Run: headless pygame with SDL's dummy video driver; simulated clock (each Clock.tick advances the game by its frame time, no real sleeping); random seed 0; keys injected as events and as key.get_pressed() state; no mouse input.
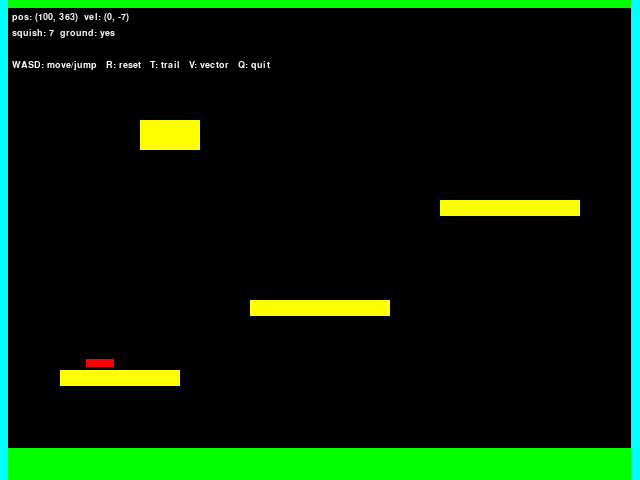
Frame 1 of 4 · flips 1–60 · no input
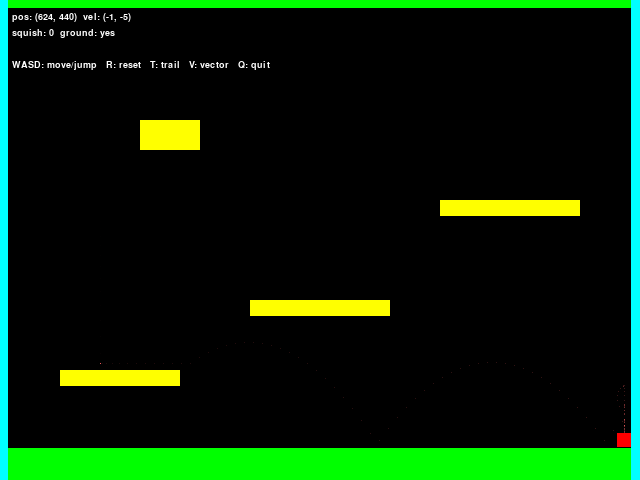
Frame 2 of 4 · flips 61–180 · tapped SPACE, RETURN · held RIGHT (→), D
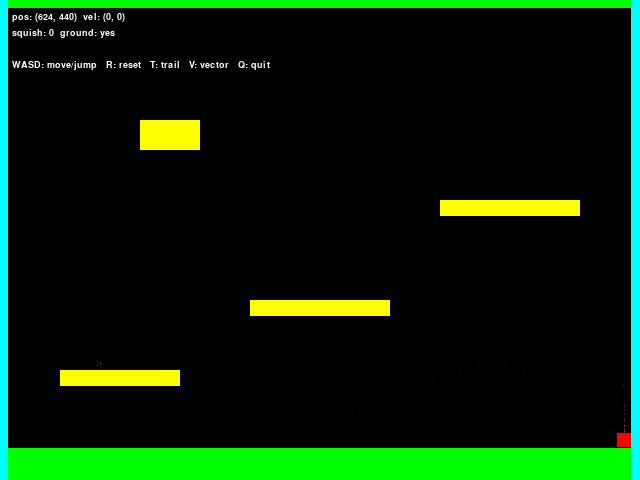
Frame 3 of 4 · flips 181–300 · held DOWN (↓), S
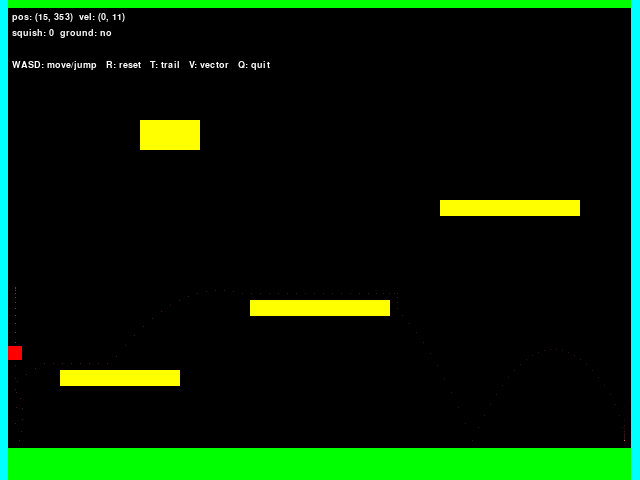
Frame 4 of 4 · flips 301–420 · held LEFT (←), A, UP (↑), W

The pygame program that drew these frames:

#!/usr/bin/env python3
"""
Bouncy Game Visualizer — mirrors the VHDL physics exactly.

Controls: WASD to move/jump, R to reset, T to toggle trail, Q to quit.

Prerequisites:
    pip install pygame

Usage:
    python3 visualizer.py
"""

import math
import pygame
import sys

# --- Screen / VGA constants (match VHDL) ---
SCREEN_W = 640
SCREEN_H = 480
FPS = 60

# --- Physics constants (match VHDL exactly) ---
GRAVITY = 1
IMPULSE = 3
SLAM_TAP_FORCE   = 18   # instant downward burst on S press in air
SLAM_BOOST_CLOSE = 24   # upward boost on hold-slam landing, close range
SLAM_BOOST_MED   = 16   # upward boost, medium range
SLAM_BOOST_FAR   = 8    # upward boost, far range
SLAM_CLOSE_THR   = 80   # pixels: "close to surface" threshold
SLAM_MED_THR     = 200  # pixels: "medium distance" threshold
AIR_CONTROL = 2
JUMP_FORCE = 14         # initial jump force at zero velocity (scales down with |vel_y|)
JUMP_VEL_SCALE = 12    # velocity magnitude at which initial jump force is halved
JUMP_MIN_FORCE = 4     # floor for inverse-scaled initial jump
JUMP_BOUNCE = 6        # fixed additive boost on each ground contact while W held (trampoline)
MAX_VEL_X = 32
SIZE = 7
BOUNCE_SHIFT = 3  # energy loss = vel >> 3 (keep 87.5%)

# --- Bounds (match VHDL) ---
GROUND = 440
CEILING = 16
LEFT_WALL = 8
RIGHT_WALL = 631
GROUND_TOP = 448
CEIL_BOT = 8

# --- Obstacles: (left, top, right, bottom) matching VHDL ---
OBSTACLES = [
    (60,  370, 180, 386),   # Low platform left
    (250, 300, 390, 316),   # Middle floating platform
    (440, 200, 580, 216),   # High platform right
    (140, 120, 200, 150),   # Small block upper-left
]

# --- Colors (1-bit RGB) ---
COLOR_SKY    = (0, 0, 0)
COLOR_GROUND = (0, 255, 0)
COLOR_CEIL   = (0, 255, 0)
COLOR_WALL   = (0, 255, 255)
COLOR_CHAR   = (255, 0, 0)
COLOR_OBS    = (255, 255, 0)

# --- 10-bit signed helpers ---
MASK = 0x3FF

def to_signed(val):
    val = val & MASK
    return val - 1024 if val >= 512 else val

def to_unsigned(val):
    return val & MASK

def negate(v):
    return ((~v) + 1) & MASK


def main():
    pygame.init()
    screen = pygame.display.set_mode((SCREEN_W, SCREEN_H))
    pygame.display.set_caption("Bouncy Game — VHDL Physics Preview")
    clock = pygame.time.Clock()

    char_x = 100
    char_y = 200
    vel_x = to_unsigned(0)
    vel_y = to_unsigned(0)
    squish = 0
    squish_h = False  # False = vertical squish (floor/ceil), True = horizontal squish (walls)
    on_ground = False
    jump_pressed = False
    slam_held = False
    slam_tap = False     # S pressed and released before landing — suppress bounce
    slam_start_y = 0
    prev_key_s = False

    keys_held = {'w': False, 'a': False, 's': False, 'd': False}
    trail = []
    show_trail = True
    show_vector = False
    font = pygame.font.SysFont("monospace", 14)

    running = True
    while running:
        for event in pygame.event.get():
            if event.type == pygame.QUIT:
                running = False
            elif event.type == pygame.KEYDOWN:
                if event.key == pygame.K_w: keys_held['w'] = True
                elif event.key == pygame.K_a: keys_held['a'] = True
                elif event.key == pygame.K_s: keys_held['s'] = True
                elif event.key == pygame.K_d: keys_held['d'] = True
                elif event.key == pygame.K_q: running = False
                elif event.key == pygame.K_t:
                    show_trail = not show_trail; trail.clear()
                elif event.key == pygame.K_v:
                    show_vector = not show_vector
                elif event.key == pygame.K_r:
                    char_x, char_y = 100, 200
                    vel_x = vel_y = to_unsigned(0)
                    squish = 0; squish_h = False; on_ground = False; jump_pressed = False
                    slam_held = False; slam_tap = False; slam_start_y = 0; prev_key_s = False
                    trail.clear()
            elif event.type == pygame.KEYUP:
                if event.key == pygame.K_w: keys_held['w'] = False
                elif event.key == pygame.K_a: keys_held['a'] = False
                elif event.key == pygame.K_s: keys_held['s'] = False
                elif event.key == pygame.K_d: keys_held['d'] = False

        # =============================================================
        # Physics — matches VHDL exactly
        # =============================================================
        vx = vel_x
        vy = vel_y
        bounced = False
        bounce_wall = False
        bounce_speed = 0
        grounded = False

        # Jump latch
        if not keys_held['w']:
            jump_pressed = False

        # Compute scaled jump force: full force at zero velocity, tapers off as speed rises
        def scaled_jump():
            speed = abs(to_signed(vel_y))
            force = JUMP_FORCE * JUMP_VEL_SCALE / (JUMP_VEL_SCALE + speed)
            return max(int(force), JUMP_MIN_FORCE)

        # First press on ground: full jump (elif prevents double-apply on same frame)
        if keys_held['w'] and not jump_pressed and on_ground:
            vy = (vy - scaled_jump()) & MASK
            jump_pressed = True
        elif keys_held['w'] and jump_pressed and on_ground:
            # Holding W while bouncing: fixed boost so trampoline accumulates each contact
            vy = (vy - JUMP_BOUNCE) & MASK

        # S slam: rising edge in air = tap burst downward; hold to get landing boost
        if keys_held['s'] and not prev_key_s and not on_ground:
            slam_start_y = char_y
            slam_held = True
            slam_tap = True
            vy = (vy + SLAM_TAP_FORCE) & MASK
        if not keys_held['s'] and slam_held:
            # S released before landing — mark as tap, no hold boost
            slam_held = False
        prev_key_s = keys_held['s']

        # A/D
        if keys_held['a']:
            if on_ground:
                vx = (vx - IMPULSE) & MASK
            else:
                vx = (vx - AIR_CONTROL) & MASK

        if keys_held['d']:
            if on_ground:
                vx = (vx + IMPULSE) & MASK
            else:
                vx = (vx + AIR_CONTROL) & MASK

        # Gravity
        vy = (vy + GRAVITY) & MASK

        # Friction: vel -= vel/4, min 1
        svx = to_signed(vx)
        if svx > 0:
            drag = svx >> 2
            if drag == 0: drag = 1
            svx -= drag
        elif svx < 0:
            drag = (-svx) >> 2
            if drag == 0: drag = 1
            svx += drag
        vx = to_unsigned(svx)

        # Clamp X
        svx = to_signed(vx)
        if svx > MAX_VEL_X: svx = MAX_VEL_X
        elif svx < -MAX_VEL_X: svx = -MAX_VEL_X
        vx = to_unsigned(svx)

        # Clamp Y
        svy = to_signed(vy)
        if svy > 80: svy = 80
        elif svy < -100: svy = -100
        vy = to_unsigned(svy)

        # Update position
        px = char_x + to_signed(vx)
        py = char_y + to_signed(vy)

        # --- Ground bounce ---
        if py >= GROUND:
            py = GROUND
            bounced = True; grounded = True
            bounce_speed = abs(to_signed(vy))
            vy = negate(vy)
            svy = to_signed(vy)
            if svy < -1:
                svy += (-svy) >> BOUNCE_SHIFT
            if abs(svy) < 2:
                svy = 0
            vy = to_unsigned(svy)

        # --- Ceiling bounce ---
        if py <= CEILING:
            py = CEILING
            bounced = True
            bounce_speed = abs(to_signed(vy))
            vy = negate(vy)
            svy = to_signed(vy)
            if abs(svy) > 1:
                svy_abs = abs(svy)
                loss = svy_abs >> BOUNCE_SHIFT
                if svy > 0: svy -= loss
                else:       svy += loss
            vy = to_unsigned(svy)

        # --- Obstacle collisions (swept AABB — mirrors VHDL swept check) ---
        prev_top   = char_y - SIZE
        prev_bot   = char_y + SIZE
        prev_left  = char_x - SIZE
        prev_right = char_x + SIZE

        for (ol, ot, orr, ob) in OBSTACLES:
            c_left = px - SIZE;  c_right = px + SIZE
            c_top  = py - SIZE;  c_bot   = py + SIZE

            if to_signed(vx) >= 0:
                x_overlap = c_right >= ol and prev_left <= orr
            else:
                x_overlap = prev_right >= ol and c_left <= orr
            if to_signed(vy) >= 0:
                y_overlap = c_bot >= ot and prev_top <= ob
            else:
                y_overlap = prev_bot >= ot and c_top <= ob

            if x_overlap and y_overlap:
                if prev_bot <= ot:
                    py = ot - SIZE; grounded = True
                    bounced = True
                    bounce_speed = abs(to_signed(vy))
                    vy = negate(vy)
                    svy = to_signed(vy)
                    if abs(svy) > 1:
                        loss = abs(svy) >> BOUNCE_SHIFT
                        svy = svy - loss if svy > 0 else svy + loss
                    if abs(svy) < 2: svy = 0
                    vy = to_unsigned(svy)
                elif prev_top >= ob and to_signed(vy) < 0:
                    py = ob + SIZE
                    bounced = True
                    vy = negate(vy)
                    svy = to_signed(vy)
                    if svy > 1:
                        svy -= svy >> BOUNCE_SHIFT
                    vy = to_unsigned(svy)
                elif prev_right <= ol:
                    px = ol - SIZE
                    bounced = True; bounce_wall = True
                    bounce_speed = abs(to_signed(vx))
                    vx = negate(vx)
                    svx = to_signed(vx)
                    if svx > 1:    svx -= svx >> BOUNCE_SHIFT
                    elif svx < -1: svx += (-svx) >> BOUNCE_SHIFT
                    vx = to_unsigned(svx)
                elif prev_left >= orr:
                    px = orr + SIZE
                    bounced = True; bounce_wall = True
                    bounce_speed = abs(to_signed(vx))
                    vx = negate(vx)
                    svx = to_signed(vx)
                    if svx > 1:    svx -= svx >> BOUNCE_SHIFT
                    elif svx < -1: svx += (-svx) >> BOUNCE_SHIFT
                    vx = to_unsigned(svx)
                else:
                    svy_now = to_signed(vy)
                    if svy_now >= 0: py = ot - SIZE; grounded = True
                    else:            py = ob + SIZE
                    bounced = True
                    vy = negate(vy)
                    svy = to_signed(vy)
                    if abs(svy) > 1:
                        loss = abs(svy) >> BOUNCE_SHIFT
                        svy = svy - loss if svy > 0 else svy + loss
                    vy = to_unsigned(svy)

        # --- Left wall bounce ---
        if px <= LEFT_WALL + SIZE:
            px = LEFT_WALL + SIZE
            bounced = True; bounce_wall = True
            bounce_speed = abs(to_signed(vx))
            vx = negate(vx)
            svx = to_signed(vx)
            if svx > 1:
                svx -= svx >> BOUNCE_SHIFT
            vx = to_unsigned(svx)

        # --- Right wall bounce ---
        if px >= RIGHT_WALL - SIZE:
            px = RIGHT_WALL - SIZE
            bounced = True; bounce_wall = True
            bounce_speed = abs(to_signed(vx))
            vx = negate(vx)
            svx = to_signed(vx)
            if svx < -1:
                svx += (-svx) >> BOUNCE_SHIFT
            vx = to_unsigned(svx)

        # Tap slam: S was released before landing — kill bounce, plant on surface
        if grounded and slam_tap and not slam_held:
            vy = to_unsigned(0)
            slam_tap = False

        # Hold-slam landing boost: bigger boost when slam started closer to the surface
        elif grounded and slam_held:
            dist = py - slam_start_y
            if dist < SLAM_CLOSE_THR:
                slam_boost_val = SLAM_BOOST_CLOSE
            elif dist < SLAM_MED_THR:
                slam_boost_val = SLAM_BOOST_MED
            else:
                slam_boost_val = SLAM_BOOST_FAR
            vy = (vy - slam_boost_val) & MASK
            slam_held = False
            slam_tap = False

        # Commit
        char_x = px
        char_y = py
        vel_x = vx
        vel_y = vy

        # On ground
        on_ground = grounded or (py >= GROUND - 1)

        # Squish — only on impacts with real velocity, not idle ground contact
        if bounced and bounce_speed > 3:
            squish = min(bounce_speed, 8)
            squish_h = bounce_wall
        elif squish > 0:
            squish -= 1

        # Trail
        if show_trail:
            trail.append((char_x, char_y))
            if len(trail) > 300:
                trail.pop(0)

        # =============================================================
        # Rendering
        # =============================================================
        screen.fill(COLOR_SKY)

        # Ceiling
        pygame.draw.rect(screen, COLOR_CEIL, (0, 0, SCREEN_W, CEIL_BOT))

        # Ground
        pygame.draw.rect(screen, COLOR_GROUND,
                         (0, GROUND_TOP, SCREEN_W, SCREEN_H - GROUND_TOP))

        # Walls
        pygame.draw.rect(screen, COLOR_WALL, (0, 0, LEFT_WALL, SCREEN_H))
        pygame.draw.rect(screen, COLOR_WALL,
                         (RIGHT_WALL, 0, SCREEN_W - RIGHT_WALL, SCREEN_H))

        # Obstacles
        for (ol, ot, orr, ob) in OBSTACLES:
            pygame.draw.rect(screen, COLOR_OBS,
                             (ol, ot, orr - ol, ob - ot))

        # Trail
        if show_trail and len(trail) > 1:
            for i, (tx, ty) in enumerate(trail):
                alpha = int(80 * i / len(trail))
                s = pygame.Surface((1, 1))
                s.set_alpha(alpha)
                s.fill((255, 100, 100))
                screen.blit(s, (tx, ty))

        # Character with squish
        # Vertical squish (floor/ceil): wider + shorter
        # Horizontal squish (walls): taller + narrower
        if not squish_h:
            cw = SIZE + squish
            ch = SIZE - squish // 2
        else:
            cw = SIZE - squish // 2
            ch = SIZE + squish
        pygame.draw.rect(screen, COLOR_CHAR,
                         (char_x - cw, char_y - ch, cw * 2, ch * 2))

        # Velocity vector arrow (scale: 2px per unit of velocity)
        svx = to_signed(vel_x)
        svy = to_signed(vel_y)
        if show_vector and (svx != 0 or svy != 0):
            ARROW_SCALE = 2
            ax = char_x + svx * ARROW_SCALE
            ay = char_y + svy * ARROW_SCALE
            pygame.draw.line(screen, (255, 255, 255), (char_x, char_y), (ax, ay), 2)
            angle = math.atan2(svy, svx)
            head = 6
            for side in (+0.5, -0.5):
                hx = ax - head * math.cos(angle + side)
                hy = ay - head * math.sin(angle + side)
                pygame.draw.line(screen, (255, 255, 255), (ax, ay), (int(hx), int(hy)), 2)

        # HUD
        info = [
            f"pos: ({char_x}, {char_y})  vel: ({svx}, {svy})",
            f"squish: {squish}  ground: {'yes' if on_ground else 'no'}",
            "",
            "WASD: move/jump   R: reset   T: trail   V: vector   Q: quit",
        ]
        for i, line in enumerate(info):
            surf = font.render(line, True, (255, 255, 255))
            screen.blit(surf, (LEFT_WALL + 4, CEIL_BOT + 4 + i * 16))

        pygame.display.flip()
        clock.tick(FPS)

    pygame.quit()


if __name__ == "__main__":
    main()
